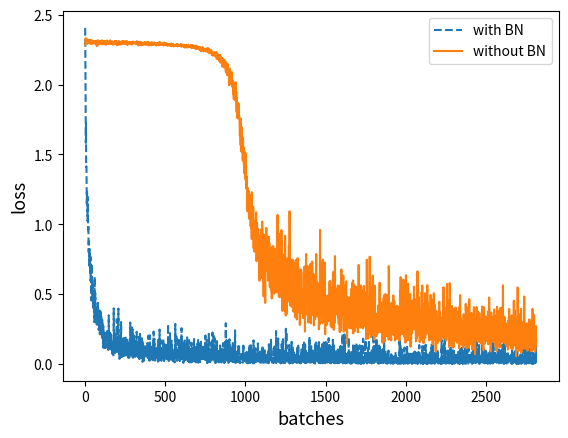

The matplotlib source for this figure:
"""
文件名: Code/Chapter06/C03_BN/bn_can_converge_fastly_plot.py
创建时间: 2023/4/21 7:51 上午
作 者: @空字符
公众号: @月来客栈
知 乎: @月来客栈 https://www.zhihu.com/people/the_lastest
"""
import matplotlib.pyplot as plt

history_loss_bn = [2.406, 2.1049, 2.01, 1.7542, 1.583, 1.7194, 1.4113, 1.4159, 1.4046, 1.2877, 1.1492, 1.2296, 1.2278,
                   1.1166, 1.0863, 1.0229, 1.1965, 1.0608, 0.957, 0.9971, 0.98, 0.832, 0.7997, 0.8783, 0.8611, 0.7042,
                   0.7777, 0.8234, 0.7384, 0.7327, 0.7871, 0.6429, 0.6683, 0.7168, 0.594, 0.7656, 0.5964, 0.5189,
                   0.4551, 0.6204, 0.5741, 0.6499, 0.7189, 0.5084, 0.5041, 0.5681, 0.5083, 0.4483, 0.5353, 0.3922,
                   0.4849, 0.4454, 0.4956, 0.4207, 0.4015, 0.4434, 0.4217, 0.2995, 0.3677, 0.625, 0.3613, 0.4321,
                   0.3074, 0.5069, 0.3401, 0.4077, 0.3796, 0.3432, 0.3516, 0.2997, 0.4071, 0.3257, 0.2828, 0.3844,
                   0.3164, 0.3148, 0.2865, 0.3504, 0.3065, 0.4386, 0.349, 0.2843, 0.3433, 0.2473, 0.257, 0.2502, 0.2505,
                   0.2454, 0.2945, 0.3838, 0.232, 0.2242, 0.2122, 0.283, 0.3007, 0.3283, 0.3743, 0.2838, 0.2543, 0.2428,
                   0.3401, 0.2355, 0.2235, 0.2186, 0.2387, 0.1751, 0.3167, 0.2632, 0.3009, 0.197, 0.2061, 0.2412,
                   0.1188, 0.272, 0.2182, 0.1248, 0.196, 0.1869, 0.2199, 0.2119, 0.151, 0.1864, 0.0962, 0.1688, 0.1572,
                   0.2178, 0.1366, 0.1967, 0.2333, 0.2247, 0.144, 0.1211, 0.2407, 0.1607, 0.1581, 0.1184, 0.1694,
                   0.1892, 0.2428, 0.159, 0.1629, 0.2143, 0.1644, 0.1798, 0.1007, 0.1941, 0.1415, 0.3488, 0.1737,
                   0.1413, 0.2044, 0.1969, 0.1218, 0.0924, 0.2247, 0.1673, 0.2158, 0.201, 0.1576, 0.134, 0.1071, 0.2139,
                   0.2013, 0.1027, 0.1698, 0.1675, 0.1155, 0.0993, 0.0746, 0.1457, 0.075, 0.1346, 0.1298, 0.1071,
                   0.0951, 0.1363, 0.0541, 0.1221, 0.3989, 0.2252, 0.0967, 0.1358, 0.0879, 0.1804, 0.0794, 0.0777,
                   0.1188, 0.1955, 0.1539, 0.102, 0.1016, 0.2164, 0.1256, 0.1286, 0.0971, 0.0867, 0.1351, 0.3202,
                   0.0931, 0.1617, 0.1022, 0.1576, 0.1773, 0.1816, 0.0946, 0.1826, 0.0868, 0.397, 0.2234, 0.1364,
                   0.1747, 0.1245, 0.2018, 0.1387, 0.0367, 0.1897, 0.112, 0.0463, 0.1013, 0.1138, 0.0574, 0.1304,
                   0.1694, 0.1446, 0.301, 0.15, 0.1315, 0.0428, 0.0662, 0.0518, 0.1323, 0.0925, 0.1763, 0.1283, 0.1796,
                   0.1062, 0.1397, 0.1376, 0.1051, 0.058, 0.1338, 0.0617, 0.1864, 0.1002, 0.1813, 0.0544, 0.1243,
                   0.0914, 0.0793, 0.1457, 0.07, 0.1676, 0.0441, 0.1891, 0.168, 0.0997, 0.0953, 0.1109, 0.0496, 0.0892,
                   0.0893, 0.0818, 0.1227, 0.1735, 0.096, 0.1518, 0.0642, 0.1271, 0.0458, 0.1392, 0.1671, 0.097, 0.1082,
                   0.1382, 0.069, 0.0446, 0.0706, 0.0531, 0.0702, 0.0653, 0.1658, 0.297, 0.1086, 0.1076, 0.1192, 0.0824,
                   0.137, 0.15, 0.2251, 0.1143, 0.0788, 0.1184, 0.2621, 0.0419, 0.1008, 0.0804, 0.2485, 0.1236, 0.1057,
                   0.0317, 0.0998, 0.0659, 0.2087, 0.175, 0.1395, 0.203, 0.172, 0.0901, 0.0634, 0.1264, 0.1787, 0.0525,
                   0.0569, 0.1377, 0.0551, 0.0664, 0.0744, 0.0615, 0.0603, 0.1226, 0.1505, 0.2312, 0.0985, 0.1572,
                   0.0661, 0.1061, 0.1166, 0.0533, 0.0715, 0.0586, 0.0554, 0.0434, 0.1347, 0.0758, 0.1621, 0.1944,
                   0.1841, 0.0851, 0.0351, 0.0687, 0.1865, 0.1448, 0.2157, 0.0529, 0.1232, 0.1006, 0.0518, 0.1852,
                   0.0772, 0.066, 0.1651, 0.0917, 0.0433, 0.0546, 0.1829, 0.0904, 0.1641, 0.0877, 0.0153, 0.1053,
                   0.1595, 0.0596, 0.0858, 0.1065, 0.0292, 0.0518, 0.0228, 0.1238, 0.1016, 0.0534, 0.0765, 0.1136,
                   0.1086, 0.0695, 0.089, 0.1384, 0.0448, 0.081, 0.0943, 0.0764, 0.0542, 0.0678, 0.0879, 0.058, 0.0712,
                   0.0663, 0.1211, 0.0624, 0.1492, 0.0449, 0.0967, 0.0728, 0.0715, 0.0415, 0.1042, 0.2037, 0.0886,
                   0.0646, 0.0283, 0.0774, 0.0866, 0.0236, 0.0312, 0.2054, 0.1157, 0.0394, 0.1109, 0.0305, 0.1399,
                   0.1289, 0.0486, 0.036, 0.0782, 0.0714, 0.0702, 0.0975, 0.1187, 0.1138, 0.0633, 0.094, 0.0415, 0.028,
                   0.1475, 0.0299, 0.0983, 0.0452, 0.2213, 0.2325, 0.0744, 0.0452, 0.0821, 0.0702, 0.1798, 0.0673,
                   0.1289, 0.0916, 0.024, 0.0965, 0.0419, 0.0349, 0.0347, 0.1143, 0.1019, 0.0914, 0.0705, 0.0873,
                   0.1141, 0.1143, 0.0517, 0.1181, 0.117, 0.0394, 0.0918, 0.0615, 0.0169, 0.1622, 0.1704, 0.0928,
                   0.0972, 0.1742, 0.0233, 0.1618, 0.0339, 0.0433, 0.2472, 0.0908, 0.0996, 0.0373, 0.0881, 0.0688,
                   0.062, 0.1087, 0.1701, 0.0575, 0.0574, 0.0228, 0.0473, 0.0869, 0.0961, 0.038, 0.0528, 0.0847, 0.0765,
                   0.0425, 0.0918, 0.0682, 0.054, 0.1814, 0.0829, 0.1089, 0.0537, 0.0859, 0.021, 0.1071, 0.0369, 0.1084,
                   0.1415, 0.0847, 0.1117, 0.0904, 0.1151, 0.0599, 0.071, 0.0644, 0.137, 0.0968, 0.0572, 0.0357, 0.0525,
                   0.1298, 0.0613, 0.094, 0.0627, 0.0641, 0.1141, 0.1011, 0.0814, 0.2872, 0.0359, 0.1581, 0.1653,
                   0.0218, 0.1226, 0.0861, 0.0672, 0.1514, 0.0274, 0.0499, 0.0512, 0.2212, 0.0421, 0.0496, 0.1246,
                   0.0481, 0.1184, 0.0525, 0.0615, 0.0374, 0.0435, 0.1679, 0.1403, 0.1042, 0.1133, 0.0516, 0.0305,
                   0.0274, 0.0812, 0.0226, 0.0998, 0.0513, 0.0432, 0.0341, 0.0881, 0.0238, 0.049, 0.0528, 0.0837,
                   0.0225, 0.0115, 0.0529, 0.0944, 0.1175, 0.2871, 0.0584, 0.051, 0.1128, 0.0743, 0.0681, 0.0644,
                   0.0795, 0.206, 0.0345, 0.0984, 0.0229, 0.037, 0.0604, 0.0425, 0.0843, 0.0757, 0.0595, 0.1055, 0.0797,
                   0.0923, 0.0446, 0.1725, 0.1247, 0.0838, 0.1702, 0.0642, 0.0228, 0.1004, 0.0247, 0.1281, 0.0307,
                   0.1448, 0.0669, 0.0482, 0.0559, 0.113, 0.0785, 0.0806, 0.2571, 0.0836, 0.0497, 0.0364, 0.1088,
                   0.1095, 0.0562, 0.0412, 0.0728, 0.1556, 0.1098, 0.0086, 0.0151, 0.0511, 0.1082, 0.0893, 0.0639,
                   0.149, 0.0583, 0.0407, 0.1689, 0.018, 0.0946, 0.1342, 0.0683, 0.0552, 0.1106, 0.1038, 0.0338, 0.0962,
                   0.0931, 0.0252, 0.0797, 0.0344, 0.1255, 0.1911, 0.0482, 0.0562, 0.0313, 0.0232, 0.0593, 0.0614,
                   0.0564, 0.065, 0.1381, 0.0177, 0.0326, 0.1712, 0.0536, 0.0224, 0.012, 0.0499, 0.0465, 0.0249, 0.0605,
                   0.099, 0.1078, 0.102, 0.0833, 0.0122, 0.0796, 0.1315, 0.153, 0.0869, 0.0962, 0.0142, 0.1152, 0.0965,
                   0.1053, 0.0826, 0.0361, 0.0387, 0.0656, 0.1148, 0.0734, 0.0491, 0.054, 0.0426, 0.1789, 0.0186,
                   0.1097, 0.0207, 0.0974, 0.0287, 0.0852, 0.129, 0.0834, 0.0591, 0.135, 0.037, 0.0229, 0.0121, 0.0612,
                   0.0508, 0.0258, 0.0463, 0.045, 0.0184, 0.0898, 0.1449, 0.0693, 0.0714, 0.1111, 0.1781, 0.0295,
                   0.0094, 0.048, 0.0305, 0.1492, 0.035, 0.0306, 0.0512, 0.1219, 0.0177, 0.0919, 0.0141, 0.0922, 0.0955,
                   0.0442, 0.0771, 0.0489, 0.1599, 0.0556, 0.0581, 0.032, 0.1157, 0.0578, 0.0264, 0.0747, 0.0386,
                   0.0948, 0.0784, 0.1067, 0.1245, 0.0658, 0.0353, 0.0724, 0.0494, 0.118, 0.0809, 0.0656, 0.087, 0.0655,
                   0.032, 0.1161, 0.0716, 0.1094, 0.029, 0.1709, 0.2044, 0.0834, 0.093, 0.1207, 0.0342, 0.0856, 0.1166,
                   0.04, 0.1717, 0.1274, 0.0317, 0.0405, 0.0061, 0.0564, 0.0361, 0.0362, 0.0276, 0.0316, 0.0495, 0.0147,
                   0.118, 0.216, 0.1377, 0.1088, 0.0721, 0.0474, 0.0388, 0.1081, 0.0153, 0.0329, 0.0139, 0.0436, 0.0719,
                   0.036, 0.0737, 0.0202, 0.0997, 0.1561, 0.0947, 0.0662, 0.0716, 0.167, 0.0196, 0.1015, 0.2257, 0.1494,
                   0.0493, 0.0742, 0.0452, 0.0487, 0.0905, 0.2019, 0.1643, 0.0815, 0.0349, 0.0418, 0.0652, 0.187,
                   0.0186, 0.0515, 0.1302, 0.0079, 0.0646, 0.0142, 0.0386, 0.009, 0.033, 0.0175, 0.1085, 0.0371, 0.1595,
                   0.0769, 0.1789, 0.0115, 0.0965, 0.0568, 0.0189, 0.0556, 0.0592, 0.0333, 0.0972, 0.0659, 0.0242,
                   0.088, 0.0488, 0.0118, 0.0176, 0.0316, 0.0843, 0.0496, 0.1003, 0.0723, 0.133, 0.0345, 0.0537, 0.0976,
                   0.0363, 0.0543, 0.0667, 0.036, 0.0107, 0.0709, 0.1181, 0.0224, 0.0603, 0.1094, 0.0851, 0.0398,
                   0.0464, 0.0587, 0.1508, 0.1184, 0.0349, 0.0978, 0.0576, 0.0693, 0.0084, 0.0484, 0.0292, 0.1087,
                   0.1316, 0.0111, 0.026, 0.1573, 0.0393, 0.0596, 0.0152, 0.2927, 0.0501, 0.0367, 0.0356, 0.1717,
                   0.1325, 0.0829, 0.0252, 0.0608, 0.0528, 0.0845, 0.0659, 0.0645, 0.1207, 0.1669, 0.1344, 0.0134,
                   0.0084, 0.1088, 0.0565, 0.0328, 0.0166, 0.0774, 0.1772, 0.0303, 0.0425, 0.0316, 0.128, 0.1109,
                   0.0317, 0.0131, 0.0598, 0.0494, 0.0728, 0.0209, 0.0481, 0.1029, 0.0198, 0.0627, 0.0096, 0.028,
                   0.1129, 0.0383, 0.0428, 0.1622, 0.0799, 0.0161, 0.0953, 0.0098, 0.1314, 0.0176, 0.0983, 0.0324,
                   0.0915, 0.0255, 0.0666, 0.0174, 0.0943, 0.2411, 0.0809, 0.0083, 0.0089, 0.0085, 0.0708, 0.0388,
                   0.0531, 0.0417, 0.0383, 0.0227, 0.0401, 0.099, 0.006, 0.0686, 0.042, 0.1073, 0.0855, 0.0294, 0.0148,
                   0.1275, 0.0382, 0.0378, 0.0494, 0.1032, 0.1371, 0.0619, 0.0276, 0.0314, 0.0271, 0.0605, 0.0069,
                   0.0112, 0.009, 0.0241, 0.0341, 0.0387, 0.0642, 0.0727, 0.0538, 0.0604, 0.0542, 0.0505, 0.0711,
                   0.0247, 0.0691, 0.0542, 0.0306, 0.0101, 0.0472, 0.1319, 0.0245, 0.1297, 0.0215, 0.0549, 0.0392,
                   0.0307, 0.0235, 0.0601, 0.0532, 0.0653, 0.0561, 0.0248, 0.0267, 0.0227, 0.0135, 0.0091, 0.0902,
                   0.0242, 0.0112, 0.017, 0.013, 0.0518, 0.0868, 0.0094, 0.0258, 0.0524, 0.0249, 0.0643, 0.033, 0.0048,
                   0.0577, 0.0593, 0.0762, 0.0142, 0.0182, 0.0605, 0.1152, 0.0217, 0.0237, 0.1302, 0.0083, 0.0094,
                   0.0429, 0.0275, 0.0192, 0.0106, 0.0424, 0.1503, 0.0185, 0.0633, 0.041, 0.0201, 0.0276, 0.1106, 0.038,
                   0.0865, 0.0668, 0.0928, 0.0093, 0.0585, 0.0123, 0.0223, 0.0591, 0.0042, 0.1697, 0.0103, 0.1241,
                   0.045, 0.0078, 0.0102, 0.0116, 0.0318, 0.0392, 0.0302, 0.0209, 0.1132, 0.0669, 0.0181, 0.0729,
                   0.0733, 0.0114, 0.0334, 0.0164, 0.0387, 0.0292, 0.0207, 0.0389, 0.039, 0.0519, 0.0449, 0.0333,
                   0.1483, 0.0497, 0.0134, 0.0164, 0.0161, 0.0081, 0.0613, 0.0851, 0.0384, 0.0408, 0.0204, 0.0811,
                   0.0196, 0.0124, 0.0338, 0.083, 0.0898, 0.05, 0.0103, 0.0098, 0.0288, 0.066, 0.0265, 0.0315, 0.0208,
                   0.0207, 0.0174, 0.0739, 0.0173, 0.1335, 0.0098, 0.0161, 0.0521, 0.0567, 0.013, 0.0385, 0.0534,
                   0.0573, 0.0173, 0.0142, 0.01, 0.0277, 0.0157, 0.0987, 0.071, 0.0159, 0.0683, 0.0394, 0.0118, 0.06,
                   0.0402, 0.0272, 0.0549, 0.0227, 0.057, 0.0317, 0.039, 0.0104, 0.046, 0.0674, 0.0286, 0.05, 0.0399,
                   0.0178, 0.0615, 0.0691, 0.0905, 0.0052, 0.0432, 0.1417, 0.0348, 0.0362, 0.014, 0.0407, 0.0517,
                   0.0731, 0.0722, 0.0527, 0.0281, 0.0303, 0.0782, 0.0791, 0.1745, 0.0903, 0.0428, 0.0611, 0.0221,
                   0.0497, 0.0105, 0.022, 0.0413, 0.0436, 0.0179, 0.0185, 0.028, 0.0161, 0.0101, 0.0084, 0.0815, 0.1262,
                   0.0534, 0.0128, 0.025, 0.004, 0.0503, 0.1262, 0.0607, 0.1244, 0.0387, 0.0892, 0.0843, 0.0499, 0.0106,
                   0.0805, 0.2366, 0.0091, 0.0301, 0.0231, 0.0409, 0.0431, 0.0229, 0.0505, 0.0782, 0.0583, 0.0242,
                   0.0394, 0.102, 0.1822, 0.0186, 0.019, 0.0522, 0.0169, 0.0253, 0.0278, 0.0413, 0.0888, 0.1171, 0.0469,
                   0.0478, 0.0276, 0.1006, 0.0605, 0.0041, 0.0357, 0.0072, 0.0529, 0.0947, 0.0461, 0.0255, 0.1437,
                   0.0168, 0.0158, 0.1364, 0.0102, 0.0478, 0.1644, 0.0315, 0.1865, 0.0123, 0.0344, 0.0089, 0.0419,
                   0.0488, 0.0166, 0.0545, 0.0881, 0.0931, 0.0104, 0.0492, 0.0079, 0.0228, 0.051, 0.016, 0.0246, 0.1358,
                   0.2527, 0.0298, 0.0717, 0.2323, 0.1118, 0.1227, 0.0095, 0.0597, 0.0182, 0.0229, 0.0867, 0.073,
                   0.0329, 0.0622, 0.0368, 0.0582, 0.0559, 0.0777, 0.0065, 0.0032, 0.0065, 0.1366, 0.0212, 0.0036,
                   0.0752, 0.0735, 0.0636, 0.0881, 0.018, 0.0076, 0.0254, 0.0383, 0.0168, 0.1121, 0.0295, 0.0178,
                   0.1591, 0.0939, 0.0894, 0.0229, 0.0089, 0.0065, 0.0317, 0.1269, 0.0515, 0.0095, 0.0354, 0.0245,
                   0.0504, 0.0842, 0.0533, 0.0798, 0.028, 0.0363, 0.0189, 0.0188, 0.0218, 0.0137, 0.0614, 0.0097,
                   0.0211, 0.0556, 0.0641, 0.0268, 0.0358, 0.0116, 0.0082, 0.0277, 0.0186, 0.0456, 0.0941, 0.0438,
                   0.0859, 0.1192, 0.0099, 0.0179, 0.003, 0.1424, 0.0671, 0.0781, 0.0262, 0.0633, 0.048, 0.0327, 0.0463,
                   0.0241, 0.0272, 0.0105, 0.0313, 0.0367, 0.0468, 0.016, 0.0043, 0.0341, 0.0211, 0.0525, 0.0523, 0.105,
                   0.0183, 0.0423, 0.0529, 0.0633, 0.0183, 0.0407, 0.0369, 0.0255, 0.0239, 0.1454, 0.0057, 0.0074,
                   0.0755, 0.0736, 0.0427, 0.1538, 0.0366, 0.123, 0.0743, 0.079, 0.0088, 0.0068, 0.1406, 0.0086, 0.0473,
                   0.0488, 0.0972, 0.0557, 0.0201, 0.0232, 0.0252, 0.0077, 0.056, 0.0803, 0.0697, 0.065, 0.0675, 0.0287,
                   0.0373, 0.0622, 0.0585, 0.0872, 0.0095, 0.0222, 0.0236, 0.0609, 0.0255, 0.1237, 0.0112, 0.1967,
                   0.0304, 0.0393, 0.0205, 0.0662, 0.0151, 0.1222, 0.1096, 0.0179, 0.024, 0.0102, 0.1278, 0.0797, 0.092,
                   0.0318, 0.0969, 0.0248, 0.0506, 0.0287, 0.0143, 0.0371, 0.0182, 0.004, 0.0471, 0.0874, 0.0809,
                   0.0182, 0.0805, 0.006, 0.1042, 0.0957, 0.0417, 0.0292, 0.0183, 0.0133, 0.0032, 0.1546, 0.0984,
                   0.0251, 0.033, 0.0109, 0.1152, 0.1668, 0.0568, 0.1157, 0.0307, 0.0525, 0.0478, 0.0455, 0.0151,
                   0.0875, 0.0441, 0.0534, 0.1265, 0.0275, 0.011, 0.0237, 0.0104, 0.0228, 0.1575, 0.0034, 0.0176,
                   0.0927, 0.0194, 0.0183, 0.0137, 0.0452, 0.0064, 0.019, 0.0192, 0.105, 0.0335, 0.0963, 0.023, 0.0088,
                   0.1155, 0.0438, 0.0131, 0.1296, 0.0943, 0.1421, 0.0119, 0.0397, 0.0061, 0.057, 0.0053, 0.0898,
                   0.0373, 0.0208, 0.0839, 0.165, 0.0745, 0.0545, 0.0129, 0.0155, 0.0488, 0.0655, 0.0068, 0.0262,
                   0.0066, 0.0239, 0.0447, 0.1577, 0.0189, 0.0595, 0.0138, 0.0289, 0.0069, 0.1471, 0.1217, 0.0849,
                   0.0103, 0.0708, 0.0204, 0.0046, 0.0542, 0.1078, 0.0661, 0.0199, 0.1697, 0.1856, 0.0738, 0.0523,
                   0.0576, 0.0039, 0.0114, 0.1341, 0.0197, 0.1018, 0.0223, 0.0047, 0.0111, 0.0202, 0.0205, 0.0098,
                   0.0771, 0.015, 0.0498, 0.0091, 0.0759, 0.1219, 0.042, 0.0859, 0.0207, 0.0607, 0.0155, 0.1745, 0.0277,
                   0.0151, 0.0181, 0.0236, 0.1483, 0.0209, 0.0082, 0.063, 0.0849, 0.0062, 0.0476, 0.0213, 0.0161,
                   0.0057, 0.0895, 0.0028, 0.0413, 0.0155, 0.0091, 0.0102, 0.0891, 0.0044, 0.0431, 0.0165, 0.0087,
                   0.0286, 0.0647, 0.0298, 0.0402, 0.0911, 0.1173, 0.0055, 0.0675, 0.0531, 0.0046, 0.0965, 0.0593,
                   0.0068, 0.0468, 0.0659, 0.026, 0.0092, 0.077, 0.0654, 0.1002, 0.0249, 0.0581, 0.1292, 0.0308, 0.0122,
                   0.0372, 0.0457, 0.0736, 0.015, 0.0614, 0.0215, 0.0251, 0.0499, 0.0545, 0.2154, 0.0675, 0.0046, 0.057,
                   0.0204, 0.0176, 0.0767, 0.0092, 0.0449, 0.138, 0.0035, 0.0387, 0.2115, 0.0516, 0.1857, 0.063, 0.007,
                   0.0539, 0.0274, 0.0042, 0.0316, 0.0507, 0.0206, 0.0105, 0.0299, 0.0691, 0.0113, 0.0074, 0.0725,
                   0.0172, 0.0704, 0.0728, 0.0126, 0.0391, 0.0128, 0.029, 0.065, 0.0846, 0.0114, 0.1902, 0.0211, 0.0313,
                   0.0225, 0.013, 0.0282, 0.0433, 0.0172, 0.0147, 0.0535, 0.0449, 0.0025, 0.0179, 0.002, 0.021, 0.0978,
                   0.0879, 0.017, 0.0649, 0.0042, 0.0202, 0.0351, 0.0298, 0.0118, 0.0107, 0.0322, 0.011, 0.1334, 0.0086,
                   0.0423, 0.0893, 0.0058, 0.0083, 0.0099, 0.0174, 0.06, 0.1313, 0.0048, 0.0482, 0.0683, 0.089, 0.1297,
                   0.007, 0.0381, 0.0226, 0.0332, 0.0159, 0.0384, 0.0662, 0.1522, 0.0518, 0.0125, 0.012, 0.0034, 0.1152,
                   0.0288, 0.0658, 0.1229, 0.0093, 0.0212, 0.0094, 0.0259, 0.01, 0.0034, 0.0433, 0.0791, 0.0336, 0.0808,
                   0.1347, 0.0313, 0.0055, 0.0816, 0.0258, 0.0534, 0.0095, 0.0047, 0.0221, 0.0019, 0.1015, 0.0349,
                   0.0106, 0.081, 0.1306, 0.0541, 0.0387, 0.0198, 0.0363, 0.0059, 0.0092, 0.0461, 0.1812, 0.0436,
                   0.0291, 0.0036, 0.0304, 0.0387, 0.0485, 0.021, 0.0109, 0.0023, 0.0037, 0.1259, 0.0611, 0.0083,
                   0.1278, 0.1735, 0.0234, 0.0112, 0.051, 0.0485, 0.0344, 0.0526, 0.0124, 0.019, 0.0146, 0.004, 0.0787,
                   0.063, 0.0134, 0.0198, 0.1134, 0.0128, 0.0518, 0.0152, 0.0232, 0.0331, 0.1719, 0.0592, 0.0365,
                   0.0443, 0.0075, 0.0474, 0.0764, 0.0335, 0.0806, 0.0575, 0.0185, 0.0364, 0.0626, 0.0807, 0.0217,
                   0.0461, 0.0142, 0.0042, 0.098, 0.0149, 0.053, 0.0435, 0.029, 0.0285, 0.025, 0.0432, 0.0328, 0.0816,
                   0.0126, 0.2187, 0.0713, 0.0933, 0.0074, 0.1287, 0.0389, 0.0366, 0.0748, 0.0145, 0.0719, 0.0237,
                   0.097, 0.0794, 0.1252, 0.0685, 0.0762, 0.0547, 0.0551, 0.1859, 0.0608, 0.111, 0.1216, 0.0673, 0.0176,
                   0.0061, 0.0688, 0.0934, 0.0097, 0.0716, 0.004, 0.059, 0.028, 0.0061, 0.0859, 0.1319, 0.0038, 0.0147,
                   0.1128, 0.0481, 0.1246, 0.0159, 0.0266, 0.0701, 0.0925, 0.0621, 0.0243, 0.0137, 0.008, 0.0765,
                   0.0231, 0.0091, 0.0992, 0.0097, 0.0105, 0.0091, 0.0983, 0.0505, 0.0244, 0.0084, 0.0547, 0.0088,
                   0.0437, 0.1105, 0.0884, 0.0079, 0.0332, 0.1625, 0.0173, 0.0125, 0.0027, 0.0666, 0.0494, 0.051,
                   0.0362, 0.0624, 0.0965, 0.0077, 0.0164, 0.057, 0.0185, 0.0039, 0.0227, 0.0162, 0.0325, 0.0455,
                   0.0153, 0.0443, 0.004, 0.0046, 0.0345, 0.0817, 0.0067, 0.0569, 0.0964, 0.0156, 0.0329, 0.019, 0.0043,
                   0.0273, 0.0247, 0.0408, 0.0144, 0.0415, 0.0166, 0.0419, 0.0155, 0.0034, 0.0508, 0.0369, 0.0705,
                   0.0237, 0.0151, 0.0368, 0.0252, 0.0302, 0.0138, 0.0095, 0.0605, 0.0183, 0.0028, 0.0205, 0.0337,
                   0.0463, 0.006, 0.0414, 0.0044, 0.0297, 0.0167, 0.0122, 0.0211, 0.0122, 0.0058, 0.0079, 0.0087,
                   0.0423, 0.004, 0.0067, 0.0866, 0.0216, 0.0235, 0.0291, 0.029, 0.0097, 0.0339, 0.0213, 0.0074, 0.0042,
                   0.0114, 0.0139, 0.0058, 0.0448, 0.011, 0.0018, 0.0145, 0.0164, 0.0064, 0.0322, 0.0158, 0.0171,
                   0.0042, 0.0313, 0.0246, 0.1929, 0.0057, 0.0057, 0.0197, 0.0415, 0.0343, 0.0027, 0.1365, 0.0197,
                   0.0109, 0.0051, 0.0555, 0.0237, 0.0517, 0.018, 0.0059, 0.0288, 0.1018, 0.0156, 0.0027, 0.011, 0.0073,
                   0.0058, 0.0063, 0.0323, 0.0575, 0.0036, 0.0522, 0.0034, 0.0259, 0.0097, 0.1185, 0.0988, 0.0055,
                   0.0627, 0.0347, 0.0182, 0.0168, 0.0142, 0.0046, 0.0576, 0.0536, 0.0115, 0.0392, 0.0076, 0.0518,
                   0.1073, 0.1332, 0.0614, 0.007, 0.0366, 0.042, 0.0014, 0.0309, 0.0083, 0.0241, 0.0091, 0.0747, 0.0079,
                   0.0243, 0.0092, 0.01, 0.0307, 0.0125, 0.0109, 0.0412, 0.0135, 0.0513, 0.0899, 0.0752, 0.0163, 0.0622,
                   0.0293, 0.0191, 0.057, 0.0709, 0.0036, 0.0092, 0.0027, 0.0031, 0.0356, 0.054, 0.0087, 0.0487, 0.0672,
                   0.0082, 0.0781, 0.0064, 0.0491, 0.0511, 0.0065, 0.0199, 0.0201, 0.0084, 0.0901, 0.003, 0.03, 0.0674,
                   0.006, 0.0151, 0.0067, 0.0828, 0.007, 0.0318, 0.0309, 0.0519, 0.0193, 0.0378, 0.0536, 0.0319, 0.0035,
                   0.0789, 0.0043, 0.0483, 0.0022, 0.0323, 0.0289, 0.0149, 0.0865, 0.0158, 0.0467, 0.0143, 0.0238,
                   0.1359, 0.103, 0.0099, 0.0556, 0.0606, 0.0417, 0.0172, 0.0231, 0.0121, 0.0039, 0.0136, 0.0097,
                   0.0131, 0.0199, 0.016, 0.0125, 0.0113, 0.0205, 0.0101, 0.1283, 0.0031, 0.019, 0.0113, 0.0109, 0.0051,
                   0.0254, 0.0011, 0.0066, 0.0191, 0.0288, 0.0093, 0.1294, 0.0778, 0.0529, 0.0257, 0.0299, 0.0132,
                   0.0683, 0.0376, 0.025, 0.1385, 0.1288, 0.0045, 0.0038, 0.0073, 0.0124, 0.0128, 0.0154, 0.0017,
                   0.0113, 0.0241, 0.0266, 0.0692, 0.003, 0.0065, 0.0215, 0.0316, 0.024, 0.0185, 0.0224, 0.0178, 0.0061,
                   0.0108, 0.0099, 0.0559, 0.0093, 0.0073, 0.0836, 0.0052, 0.0282, 0.0753, 0.0446, 0.0148, 0.0074,
                   0.0504, 0.0102, 0.0029, 0.1448, 0.0314, 0.0096, 0.0181, 0.0159, 0.0459, 0.1078, 0.0147, 0.0056,
                   0.1428, 0.0065, 0.0201, 0.0205, 0.0198, 0.0062, 0.0272, 0.0802, 0.0139, 0.0341, 0.0022, 0.0035,
                   0.0097, 0.0073, 0.0154, 0.0772, 0.0211, 0.0221, 0.0175, 0.0292, 0.025, 0.0316, 0.0221, 0.0187,
                   0.0079, 0.0456, 0.0135, 0.0401, 0.0097, 0.1048, 0.0248, 0.0393, 0.0102, 0.0123, 0.0035, 0.0099,
                   0.0125, 0.0042, 0.0092, 0.021, 0.0361, 0.0301, 0.023, 0.0133, 0.0075, 0.0282, 0.0044, 0.0107, 0.0213,
                   0.0427, 0.0026, 0.0189, 0.0378, 0.1737, 0.0013, 0.0212, 0.0036, 0.0471, 0.0033, 0.0524, 0.011,
                   0.0631, 0.1452, 0.0244, 0.0117, 0.053, 0.0127, 0.0217, 0.0095, 0.0626, 0.0208, 0.1453, 0.0101,
                   0.1716, 0.008, 0.0336, 0.028, 0.0179, 0.0287, 0.058, 0.0023, 0.0024, 0.0113, 0.0146, 0.0185, 0.095,
                   0.0134, 0.0616, 0.036, 0.0359, 0.005, 0.0373, 0.0136, 0.0097, 0.0407, 0.0961, 0.0208, 0.0393, 0.0219,
                   0.0365, 0.0037, 0.052, 0.0122, 0.0315, 0.0077, 0.0227, 0.107, 0.0292, 0.0162, 0.0416, 0.0704, 0.1239,
                   0.0808, 0.0143, 0.0191, 0.0081, 0.0029, 0.0234, 0.0345, 0.0015, 0.0166, 0.0174, 0.0025, 0.0984,
                   0.0024, 0.0101, 0.0202, 0.0044, 0.0202, 0.0313, 0.0215, 0.0944, 0.0064, 0.0035, 0.0027, 0.0097,
                   0.0389, 0.0219, 0.0087, 0.035, 0.0234, 0.0247, 0.0057, 0.0119, 0.0792, 0.0251, 0.0019, 0.0057,
                   0.0253, 0.0267, 0.0261, 0.0416, 0.0587, 0.0754, 0.0044, 0.0145, 0.0708, 0.0882, 0.0424, 0.0681,
                   0.0195, 0.0173, 0.0216, 0.0032, 0.0046, 0.0404, 0.0149, 0.0025, 0.1154, 0.0509, 0.0284, 0.062,
                   0.0358, 0.0854, 0.0068, 0.0222, 0.021, 0.0079, 0.1107, 0.0758, 0.1149, 0.0185, 0.0724, 0.0133,
                   0.0259, 0.0029, 0.0845, 0.0036, 0.0199, 0.0244, 0.0043, 0.0078, 0.0169, 0.0075, 0.0941, 0.0447,
                   0.0066, 0.0033, 0.0103, 0.2013, 0.0284, 0.0911, 0.017, 0.0316, 0.0261, 0.0026, 0.0575, 0.0155,
                   0.0412, 0.01, 0.0153, 0.0177, 0.13, 0.0243, 0.0521, 0.0482, 0.0161, 0.0041, 0.0026, 0.0328, 0.2337,
                   0.0027, 0.026, 0.1198, 0.0068, 0.053, 0.0033, 0.008, 0.0282, 0.0166, 0.0451, 0.0564, 0.0623, 0.019,
                   0.0074, 0.0119, 0.0507, 0.016, 0.0178, 0.007, 0.0784, 0.0927, 0.0722, 0.0109, 0.0012, 0.0055, 0.0096,
                   0.0263, 0.0407, 0.0096, 0.0107, 0.0999, 0.0643, 0.0072, 0.0382, 0.2608, 0.0054, 0.0038, 0.0089,
                   0.0395, 0.0686, 0.0234, 0.0244, 0.018, 0.0814, 0.016, 0.0068, 0.027, 0.0604, 0.0346, 0.0354, 0.2232,
                   0.0433, 0.0225, 0.0383, 0.0142, 0.1088, 0.0209, 0.0546, 0.0599, 0.0354, 0.0089, 0.0447, 0.0026,
                   0.0472, 0.005, 0.0282, 0.1362, 0.057, 0.0375, 0.0018, 0.0152, 0.0172, 0.0079, 0.0053, 0.0559, 0.0127,
                   0.0342, 0.0108, 0.0432, 0.0571, 0.0393, 0.025, 0.017, 0.0023, 0.1877, 0.0769, 0.029, 0.0547, 0.0627,
                   0.0168, 0.0723, 0.0563, 0.0302, 0.0088, 0.0119, 0.1112, 0.0071, 0.0602, 0.041, 0.0593, 0.0162,
                   0.0058, 0.0132, 0.0416, 0.0465, 0.0414, 0.0206, 0.0726, 0.1039, 0.0176, 0.0362, 0.0201, 0.0073,
                   0.0924, 0.0174, 0.031, 0.0181, 0.0521, 0.0107, 0.0238, 0.0083, 0.002, 0.0179, 0.0167, 0.0357, 0.0206,
                   0.0101, 0.0569, 0.0483, 0.0798, 0.03, 0.0155, 0.0184, 0.0043, 0.0151, 0.088, 0.0135, 0.0039, 0.053,
                   0.1215, 0.0386, 0.0177, 0.1527, 0.0016, 0.0452, 0.1394, 0.0064, 0.0695, 0.0035, 0.0726, 0.0059,
                   0.0247, 0.0167, 0.0107, 0.0046, 0.1889, 0.1398, 0.0754, 0.0308, 0.0354, 0.0073, 0.0062, 0.0534,
                   0.0726, 0.061, 0.044, 0.0652, 0.0879, 0.0064, 0.0374, 0.0156, 0.0286, 0.0319, 0.0028, 0.0046, 0.0426,
                   0.0097, 0.0091, 0.1211, 0.0167, 0.0122, 0.0092, 0.012, 0.1052, 0.0664, 0.0155, 0.0177, 0.0474,
                   0.1045, 0.0269, 0.0058, 0.0407, 0.0607, 0.0414, 0.0145, 0.0042, 0.0466, 0.0287, 0.0032, 0.0355,
                   0.0019, 0.0969, 0.0322, 0.0851, 0.0181, 0.0075, 0.0083, 0.0091, 0.0236, 0.0096, 0.0097, 0.0273,
                   0.1387, 0.0465, 0.0645, 0.0162, 0.0184, 0.0421, 0.1334, 0.003, 0.0227, 0.0101, 0.0049, 0.1979, 0.004,
                   0.1921, 0.0078, 0.0848, 0.0298, 0.0037, 0.0068, 0.0537, 0.0189, 0.0365, 0.0203, 0.0105, 0.0112,
                   0.0495, 0.0096, 0.0037, 0.0697, 0.017, 0.0251, 0.0804, 0.0894, 0.012, 0.0743, 0.011, 0.0223, 0.0331,
                   0.0364, 0.0605, 0.0069, 0.0472, 0.0297, 0.0072, 0.007, 0.0381, 0.0249, 0.0315, 0.0082, 0.006, 0.0433,
                   0.0322, 0.0421, 0.0685, 0.0146, 0.0063, 0.0684, 0.0047, 0.0057, 0.0011, 0.1177, 0.0055, 0.0147,
                   0.0186, 0.04, 0.0267, 0.0068, 0.0099, 0.0104, 0.0555, 0.0325, 0.0638, 0.0186, 0.0912, 0.0203, 0.0262,
                   0.0286, 0.0922, 0.0159, 0.0022, 0.0028, 0.0183, 0.0738, 0.0071, 0.0086, 0.0429, 0.0031, 0.0283,
                   0.0062, 0.0024, 0.0046, 0.0111, 0.1157, 0.0591, 0.0468, 0.0303, 0.0199, 0.0033, 0.0555, 0.0032,
                   0.0436, 0.0206, 0.0253, 0.0105, 0.0033, 0.0251, 0.0248, 0.0444, 0.0332, 0.0285, 0.0592, 0.0358,
                   0.024, 0.069, 0.0118, 0.0551, 0.0393, 0.0018, 0.0148, 0.0336, 0.0093, 0.0058, 0.0102, 0.0648, 0.003,
                   0.0145, 0.0154, 0.026, 0.0172, 0.1874, 0.0046, 0.0015, 0.0067, 0.0095, 0.0534, 0.0484, 0.0489,
                   0.0193, 0.0142, 0.0021, 0.0249, 0.1117, 0.0143, 0.0054, 0.0984, 0.0272, 0.0074, 0.0471, 0.002,
                   0.0028, 0.1683, 0.0578, 0.0328, 0.0173, 0.0144, 0.0618, 0.0025, 0.0337, 0.0918, 0.0034, 0.0038,
                   0.0478, 0.1064, 0.0072, 0.0058, 0.0091, 0.0443, 0.0132, 0.0204, 0.0754, 0.0925, 0.015, 0.0243,
                   0.1218, 0.0509, 0.009, 0.0292, 0.0631, 0.0195, 0.0954, 0.0503, 0.0029, 0.0058, 0.0502, 0.0132,
                   0.0245, 0.0442, 0.0033, 0.0024, 0.0255, 0.0019, 0.0794, 0.0008, 0.037, 0.0517, 0.0679, 0.0279,
                   0.0027, 0.0223, 0.0116, 0.0237, 0.0646, 0.008, 0.0491, 0.0397, 0.0097, 0.0245, 0.0204, 0.1099, 0.011,
                   0.1909]
history_loss = [2.2868, 2.2967, 2.3075, 2.332, 2.316, 2.3183, 2.3278, 2.3166, 2.3053, 2.3046, 2.3068, 2.3189, 2.3151,
                2.2917, 2.3245, 2.3127, 2.3012, 2.318, 2.3162, 2.3002, 2.3073, 2.3008, 2.3191, 2.3074, 2.3057, 2.3101,
                2.303, 2.3077, 2.3141, 2.2953, 2.304, 2.3186, 2.2989, 2.3056, 2.2964, 2.3042, 2.2919, 2.2973, 2.3151,
                2.3197, 2.2983, 2.3009, 2.2964, 2.3094, 2.2962, 2.3089, 2.3006, 2.2945, 2.2976, 2.3011, 2.3039, 2.3018,
                2.3041, 2.3128, 2.3051, 2.2961, 2.3004, 2.309, 2.3034, 2.3117, 2.2998, 2.2957, 2.304, 2.3101, 2.311,
                2.3032, 2.3011, 2.2868, 2.3018, 2.302, 2.3134, 2.3036, 2.2996, 2.2754, 2.2917, 2.3014, 2.3015, 2.2991,
                2.305, 2.2919, 2.3183, 2.3113, 2.2856, 2.3045, 2.3099, 2.2939, 2.3074, 2.312, 2.3122, 2.3001, 2.3068,
                2.3037, 2.3008, 2.3015, 2.307, 2.3068, 2.3098, 2.3029, 2.2926, 2.2897, 2.3059, 2.3163, 2.3144, 2.3037,
                2.2986, 2.3024, 2.2992, 2.3021, 2.3, 2.3147, 2.2883, 2.3133, 2.3094, 2.3058, 2.2987, 2.2948, 2.3011,
                2.2964, 2.2895, 2.3041, 2.3064, 2.3104, 2.2998, 2.311, 2.3064, 2.3072, 2.3015, 2.3095, 2.3033, 2.2847,
                2.3098, 2.3057, 2.3101, 2.2951, 2.3031, 2.2972, 2.3056, 2.3159, 2.2989, 2.3019, 2.2935, 2.3029, 2.2992,
                2.2974, 2.2952, 2.2913, 2.2953, 2.308, 2.3021, 2.2946, 2.3039, 2.303, 2.2967, 2.3094, 2.3031, 2.308,
                2.3172, 2.3114, 2.3026, 2.2916, 2.2954, 2.3016, 2.3002, 2.3023, 2.3046, 2.294, 2.2916, 2.3097, 2.2961,
                2.3039, 2.2887, 2.2968, 2.2935, 2.3071, 2.3074, 2.2861, 2.2901, 2.3007, 2.307, 2.3029, 2.2968, 2.2987,
                2.2978, 2.2975, 2.2944, 2.3026, 2.313, 2.2964, 2.3025, 2.2963, 2.3037, 2.2909, 2.2897, 2.3095, 2.3112,
                2.3002, 2.3066, 2.2935, 2.3055, 2.2999, 2.2818, 2.307, 2.2993, 2.2915, 2.3015, 2.3027, 2.2938, 2.3068,
                2.2914, 2.2871, 2.2973, 2.3119, 2.2955, 2.3018, 2.2873, 2.2968, 2.302, 2.2958, 2.3061, 2.3006, 2.2959,
                2.2996, 2.3023, 2.2862, 2.302, 2.2973, 2.3078, 2.3033, 2.2991, 2.3007, 2.2955, 2.3093, 2.2985, 2.3104,
                2.3113, 2.2987, 2.2915, 2.2981, 2.3107, 2.2967, 2.2989, 2.2997, 2.3105, 2.2995, 2.3022, 2.3028, 2.2976,
                2.2923, 2.295, 2.3033, 2.3064, 2.2975, 2.293, 2.3076, 2.2963, 2.2933, 2.3072, 2.3017, 2.3116, 2.3001,
                2.3102, 2.3, 2.293, 2.2945, 2.283, 2.2962, 2.2994, 2.3, 2.2998, 2.2926, 2.2968, 2.2927, 2.3051, 2.302,
                2.2937, 2.2975, 2.304, 2.3022, 2.3048, 2.3053, 2.2922, 2.2899, 2.2976, 2.2952, 2.2931, 2.2946, 2.2989,
                2.2981, 2.2905, 2.2944, 2.3041, 2.2967, 2.2859, 2.3062, 2.3021, 2.2976, 2.3019, 2.2969, 2.3079, 2.2938,
                2.296, 2.301, 2.3009, 2.2989, 2.2974, 2.2967, 2.2968, 2.3006, 2.301, 2.299, 2.3014, 2.2984, 2.2935,
                2.2954, 2.2976, 2.3016, 2.3039, 2.2919, 2.2934, 2.3024, 2.3052, 2.299, 2.3114, 2.295, 2.2926, 2.298,
                2.2936, 2.3032, 2.2948, 2.2888, 2.2825, 2.2894, 2.3028, 2.2813, 2.2948, 2.2953, 2.3059, 2.2851, 2.306,
                2.2911, 2.2986, 2.3036, 2.2956, 2.2994, 2.2994, 2.2956, 2.294, 2.2875, 2.281, 2.2942, 2.3008, 2.2872,
                2.2845, 2.3018, 2.2946, 2.2902, 2.2898, 2.2863, 2.2894, 2.2958, 2.2984, 2.2855, 2.2866, 2.2923, 2.2933,
                2.296, 2.2958, 2.3029, 2.2871, 2.2902, 2.2977, 2.2972, 2.3027, 2.2907, 2.2875, 2.2887, 2.3001, 2.2946,
                2.2953, 2.2918, 2.2857, 2.291, 2.3015, 2.2959, 2.2965, 2.2921, 2.2912, 2.2956, 2.3023, 2.2955, 2.307,
                2.2987, 2.2882, 2.2808, 2.2961, 2.2955, 2.2927, 2.2914, 2.3019, 2.2976, 2.3001, 2.2923, 2.2896, 2.2938,
                2.2825, 2.2981, 2.2964, 2.2924, 2.2925, 2.2955, 2.2875, 2.2923, 2.2985, 2.2812, 2.2857, 2.3033, 2.2972,
                2.3011, 2.2923, 2.2827, 2.2879, 2.2847, 2.2898, 2.2903, 2.2873, 2.298, 2.2955, 2.2897, 2.2993, 2.3002,
                2.2923, 2.2929, 2.2894, 2.3006, 2.2996, 2.2878, 2.2955, 2.2916, 2.2905, 2.2925, 2.2982, 2.295, 2.2814,
                2.2882, 2.2817, 2.2891, 2.2911, 2.2927, 2.2951, 2.2933, 2.2893, 2.2884, 2.2858, 2.2964, 2.2952, 2.2877,
                2.2999, 2.2926, 2.2874, 2.2818, 2.2897, 2.2876, 2.291, 2.288, 2.2929, 2.3064, 2.2876, 2.2892, 2.2926,
                2.288, 2.2845, 2.2915, 2.2949, 2.2868, 2.288, 2.2876, 2.2927, 2.29, 2.2911, 2.2916, 2.2945, 2.2878,
                2.2825, 2.2854, 2.285, 2.2932, 2.2958, 2.2943, 2.2956, 2.287, 2.2798, 2.2843, 2.2937, 2.2859, 2.3011,
                2.2888, 2.2966, 2.2925, 2.2835, 2.2899, 2.2896, 2.2881, 2.2912, 2.2857, 2.2882, 2.2964, 2.2853, 2.2846,
                2.2873, 2.2837, 2.2933, 2.2848, 2.2852, 2.2771, 2.2787, 2.2847, 2.2916, 2.2917, 2.2858, 2.2862, 2.2893,
                2.2912, 2.2862, 2.281, 2.2867, 2.2821, 2.2911, 2.2854, 2.2891, 2.2892, 2.2791, 2.2881, 2.291, 2.2893,
                2.2896, 2.2798, 2.2922, 2.2794, 2.2946, 2.2752, 2.2813, 2.2886, 2.2851, 2.2798, 2.2888, 2.29, 2.2859,
                2.2914, 2.2806, 2.2797, 2.2848, 2.287, 2.2839, 2.2737, 2.2841, 2.2831, 2.2848, 2.2806, 2.2836, 2.2804,
                2.2804, 2.277, 2.2833, 2.2824, 2.2843, 2.2872, 2.2775, 2.2806, 2.2803, 2.2843, 2.2858, 2.2856, 2.2767,
                2.2921, 2.2756, 2.2734, 2.2788, 2.2863, 2.2867, 2.2805, 2.283, 2.2834, 2.2782, 2.2756, 2.2855, 2.2834,
                2.2818, 2.2837, 2.2821, 2.2805, 2.2811, 2.2804, 2.2791, 2.2759, 2.2835, 2.2817, 2.277, 2.2822, 2.291,
                2.2803, 2.2756, 2.2707, 2.2834, 2.2769, 2.2841, 2.2804, 2.2783, 2.2774, 2.2802, 2.2868, 2.2772, 2.2842,
                2.2751, 2.2786, 2.2738, 2.271, 2.2766, 2.2682, 2.2727, 2.2821, 2.2842, 2.2675, 2.2711, 2.2732, 2.2664,
                2.2834, 2.2737, 2.2779, 2.2725, 2.2713, 2.2673, 2.2746, 2.2854, 2.2703, 2.2763, 2.2686, 2.2703, 2.279,
                2.269, 2.2659, 2.2703, 2.2686, 2.2862, 2.2801, 2.2711, 2.2692, 2.2713, 2.2742, 2.2721, 2.2716, 2.2714,
                2.2703, 2.2754, 2.2715, 2.2771, 2.2704, 2.2711, 2.2707, 2.2665, 2.27, 2.2846, 2.2664, 2.2712, 2.2682,
                2.2713, 2.2655, 2.2625, 2.2623, 2.2819, 2.2721, 2.2812, 2.266, 2.2717, 2.2667, 2.2674, 2.274, 2.271,
                2.2664, 2.2683, 2.2652, 2.2704, 2.2651, 2.2637, 2.2778, 2.2733, 2.2666, 2.27, 2.2682, 2.2644, 2.2546,
                2.2611, 2.2627, 2.2636, 2.2672, 2.2595, 2.2789, 2.2667, 2.2628, 2.2594, 2.2613, 2.2702, 2.265, 2.2683,
                2.2608, 2.2596, 2.2559, 2.2639, 2.2666, 2.2583, 2.262, 2.2611, 2.2662, 2.2655, 2.2684, 2.2587, 2.2618,
                2.2525, 2.261, 2.2481, 2.2663, 2.244, 2.2575, 2.2508, 2.262, 2.2538, 2.2406, 2.2485, 2.2638, 2.2601,
                2.2538, 2.2479, 2.2662, 2.2617, 2.2474, 2.2658, 2.2584, 2.2544, 2.2503, 2.2388, 2.2472, 2.25, 2.2554,
                2.2563, 2.2487, 2.2445, 2.2473, 2.2478, 2.2484, 2.253, 2.2565, 2.2443, 2.2431, 2.2494, 2.2366, 2.2379,
                2.2461, 2.25, 2.2461, 2.2569, 2.2446, 2.2442, 2.2494, 2.2595, 2.2479, 2.2584, 2.2467, 2.236, 2.2443,
                2.2471, 2.2598, 2.2286, 2.2498, 2.2342, 2.2302, 2.2452, 2.2344, 2.2383, 2.2433, 2.2295, 2.2266, 2.2301,
                2.2344, 2.248, 2.2499, 2.2399, 2.2344, 2.2235, 2.2356, 2.2427, 2.2257, 2.2139, 2.212, 2.2234, 2.2257,
                2.2173, 2.2192, 2.2234, 2.2075, 2.2288, 2.2137, 2.2219, 2.2125, 2.2243, 2.2252, 2.2142, 2.2322, 2.2136,
                2.221, 2.2228, 2.2094, 2.2164, 2.2052, 2.2016, 2.2081, 2.2162, 2.2088, 2.2083, 2.2336, 2.2096, 2.2195,
                2.2084, 2.1849, 2.218, 2.2031, 2.2037, 2.2216, 2.2109, 2.1836, 2.1997, 2.2073, 2.1966, 2.2017, 2.1935,
                2.2059, 2.1897, 2.1983, 2.1688, 2.2075, 2.2117, 2.1742, 2.2116, 2.2, 2.1977, 2.1877, 2.157, 2.1802,
                2.1882, 2.1964, 2.1849, 2.1917, 2.1668, 2.1667, 2.1862, 2.1717, 2.13, 2.1901, 2.179, 2.132, 2.1817,
                2.1578, 2.1696, 2.1575, 2.1467, 2.1664, 2.156, 2.1396, 2.1238, 2.1759, 2.1769, 2.1548, 2.1592, 2.1366,
                2.1555, 2.1415, 2.1633, 2.1501, 2.1311, 2.0951, 2.1435, 2.1598, 2.1001, 2.129, 2.0858, 2.1469, 2.112,
                2.0996, 2.0683, 2.104, 2.1106, 2.147, 2.088, 2.105, 2.0717, 2.107, 2.0734, 2.0905, 2.0646, 2.0859,
                1.9958, 2.0711, 2.0536, 2.1043, 2.1142, 2.0155, 2.0585, 2.0874, 2.0541, 2.0072, 2.0251, 2.0764, 2.0168,
                2.0797, 2.05, 2.0535, 1.9973, 2.089, 2.0005, 1.9929, 2.0052, 1.9815, 1.9819, 2.0249, 1.9917, 2.0235,
                1.9472, 1.931, 1.9838, 1.8957, 2.004, 1.9441, 1.9544, 1.9334, 1.9256, 1.9484, 1.9179, 1.9281, 1.9365,
                1.8867, 1.9892, 2.0173, 1.9777, 1.8835, 1.9398, 1.9471, 1.8971, 1.8052, 1.9012, 1.7964, 1.7997, 1.7627,
                1.8513, 1.8543, 1.7578, 1.8573, 1.8564, 1.8681, 1.7626, 1.8585, 1.8034, 1.7877, 1.7682, 1.7624, 1.7631,
                1.7439, 1.6791, 1.6335, 1.6851, 1.7153, 1.706, 1.6502, 1.5665, 1.7561, 1.5249, 1.6823, 1.6627, 1.5196,
                1.6956, 1.5951, 1.5598, 1.5347, 1.6224, 1.5137, 1.5721, 1.4562, 1.6224, 1.6031, 1.4828, 1.5209, 1.4862,
                1.5505, 1.426, 1.5035, 1.3662, 1.3831, 1.3903, 1.453, 1.5181, 1.4894, 1.3298, 1.3882, 1.4181, 1.3219,
                1.5068, 1.3078, 1.3388, 1.3473, 1.2556, 1.3407, 1.307, 1.246, 1.2036, 1.1422, 1.0938, 1.1474, 1.1318,
                1.2599, 1.2283, 1.1348, 1.2121, 1.151, 1.2362, 1.0755, 1.0413, 1.1512, 1.074, 1.1006, 1.0547, 1.0857,
                1.1817, 1.1585, 1.1262, 1.2058, 0.9866, 1.0183, 1.0847, 1.2088, 1.0533, 0.9702, 1.019, 0.8952, 1.2304,
                0.9179, 1.0648, 1.0574, 0.9398, 1.1229, 1.053, 0.9039, 1.1261, 1.0298, 0.9997, 0.8282, 0.9936, 0.9268,
                0.9165, 0.9847, 0.8038, 0.9119, 1.0018, 1.0251, 0.9285, 0.8716, 0.8953, 0.9571, 0.867, 1.0057, 1.0861,
                0.9659, 0.9706, 0.736, 0.812, 0.9948, 1.0114, 0.9584, 0.9008, 0.8294, 0.8722, 0.8732, 0.7701, 0.9668,
                0.8766, 0.872, 0.8069, 0.9205, 0.8888, 0.7806, 0.7442, 0.5968, 0.8454, 0.6998, 0.8262, 0.825, 0.7399,
                0.7443, 0.8659, 0.7562, 0.8411, 0.7363, 0.7106, 0.9655, 0.8327, 0.7689, 0.6162, 0.869, 1.02, 0.9371,
                0.768, 0.9343, 0.8915, 0.8779, 0.7256, 0.9272, 0.5954, 0.4841, 0.7291, 0.5944, 0.5575, 0.6414, 0.926,
                0.6304, 0.6863, 0.8568, 0.5872, 0.4376, 0.8124, 0.7515, 0.8105, 0.7542, 0.7548, 0.6675, 0.9742, 0.7643,
                0.8345, 0.697, 0.7349, 0.7859, 0.7177, 0.671, 0.7867, 0.7248, 0.6195, 0.598, 0.6292, 0.9109, 0.6709,
                0.7804, 0.9084, 0.7587, 0.851, 0.8672, 0.7099, 0.5941, 0.5547, 0.7766, 0.8281, 0.6475, 0.5467, 0.8178,
                0.7519, 0.6401, 0.6273, 0.5293, 0.6381, 0.517, 0.469, 0.7506, 0.6802, 0.7893, 0.8403, 0.7547, 0.8061,
                0.643, 0.5398, 0.844, 0.5718, 0.8067, 0.5535, 0.679, 0.752, 0.7021, 0.503, 0.8127, 0.6951, 0.5396,
                0.6482, 0.6393, 0.6964, 0.8244, 0.5326, 0.6254, 0.5203, 0.5187, 0.6424, 0.5142, 0.7973, 0.6966, 0.6171,
                0.9555, 0.7422, 0.7245, 1.0672, 0.8385, 0.6222, 0.656, 0.574, 0.5207, 0.5967, 0.6005, 0.4831, 0.8035,
                0.5448, 0.5504, 0.5391, 0.5943, 0.4783, 0.6601, 0.9356, 0.5583, 0.5784, 0.6786, 0.5218, 0.6271, 0.6746,
                0.7424, 0.9583, 0.548, 0.5312, 0.8795, 0.6766, 0.4909, 0.5451, 0.3808, 0.5943, 0.6124, 0.6345, 0.4686,
                0.5326, 0.6106, 0.7371, 0.5264, 0.578, 0.7853, 0.3828, 0.6092, 0.4707, 0.4886, 0.5293, 0.9173, 0.5466,
                0.5624, 0.6268, 0.3475, 0.5556, 0.603, 0.4282, 0.5727, 0.3749, 0.3586, 0.452, 0.7559, 0.4983, 0.5459,
                0.5397, 0.5128, 0.7109, 0.5696, 0.6205, 0.5454, 0.5842, 0.6039, 0.8064, 0.8463, 0.6203, 0.5644, 0.4453,
                1.0931, 0.8626, 0.8137, 0.6357, 0.7359, 0.495, 0.4166, 0.6088, 0.7425, 0.5507, 0.6632, 0.7464, 0.5314,
                0.4556, 0.4926, 0.4083, 0.522, 0.5091, 0.51, 0.7471, 0.7041, 0.4387, 0.5136, 0.4232, 0.4464, 0.3732,
                0.6909, 0.7092, 0.7246, 0.6193, 0.5127, 0.5295, 0.624, 0.5627, 0.4853, 0.6285, 0.5928, 0.3335, 0.6574,
                0.7439, 0.6027, 0.6553, 0.6456, 0.51, 0.5756, 0.3852, 0.3187, 0.4334, 0.5258, 0.6267, 0.7585, 0.4994,
                0.5446, 0.5037, 0.6951, 0.4621, 0.4273, 0.4705, 0.6094, 0.5477, 0.4581, 0.3681, 0.634, 0.4788, 0.2801,
                0.4014, 0.4212, 0.5218, 0.4797, 0.5634, 0.6775, 0.3661, 0.6733, 0.3764, 0.3913, 0.4808, 0.485, 0.4984,
                0.4369, 0.4739, 0.4977, 0.3572, 0.5375, 0.4515, 0.5276, 0.3288, 0.393, 0.3436, 0.5909, 0.6559, 0.5019,
                0.5268, 0.4396, 0.6986, 0.4566, 0.5139, 0.2321, 0.5236, 0.3464, 0.4857, 0.3604, 0.467, 0.636, 0.7879,
                0.49, 0.4646, 0.5124, 0.7048, 0.5868, 0.5891, 0.5787, 0.5592, 0.4839, 0.4959, 0.6999, 0.4334, 0.5767,
                0.4249, 0.2962, 0.3194, 0.4717, 0.5346, 0.3956, 0.4052, 0.4843, 0.5214, 0.5766, 0.3447, 0.5157, 0.3756,
                0.6634, 0.7178, 0.5422, 0.291, 0.5862, 0.6007, 0.5044, 0.4112, 0.5192, 0.5426, 0.3942, 0.7335, 0.4405,
                0.3933, 0.3512, 0.5044, 0.6463, 0.4121, 0.5717, 0.4103, 0.6407, 0.5719, 0.2765, 0.6408, 0.506, 0.4129,
                0.3327, 0.6148, 0.3254, 0.3281, 0.3223, 0.4546, 0.5063, 0.6211, 0.3409, 0.4079, 0.788, 0.4145, 0.3974,
                0.4176, 0.3658, 0.5911, 0.4134, 0.5345, 0.4211, 0.351, 0.4071, 0.3414, 0.4639, 0.4398, 0.339, 0.5438,
                0.3368, 0.2487, 0.5791, 0.4139, 0.279, 0.4972, 0.2924, 0.5313, 0.9598, 0.4645, 0.5333, 0.4574, 0.4578,
                0.4861, 0.4149, 0.3569, 0.4958, 0.4595, 0.7218, 0.5689, 0.6456, 0.383, 0.4985, 0.3462, 0.2924, 0.747,
                0.4834, 0.5906, 0.317, 0.5245, 0.4952, 0.4608, 0.392, 0.6098, 0.3784, 0.457, 0.3715, 0.7264, 0.5579,
                0.448, 0.214, 0.4796, 0.4248, 0.488, 0.4027, 0.4197, 0.2888, 0.3418, 0.4006, 0.2797, 0.3983, 0.4792,
                0.2874, 0.3823, 0.3256, 0.4906, 0.4714, 0.3072, 0.3741, 0.3371, 0.4414, 0.4702, 0.3545, 0.3954, 0.4298,
                0.3219, 0.3275, 0.5809, 0.5918, 0.416, 0.3301, 0.5929, 0.3856, 0.3366, 0.4696, 0.2759, 0.3686, 0.3639,
                0.5059, 0.5404, 0.3542, 0.2611, 0.2943, 0.4368, 0.3575, 0.5077, 0.4962, 0.2797, 0.6082, 0.4257, 0.4258,
                0.5787, 0.6611, 0.3498, 0.245, 0.5128, 0.4902, 0.5352, 0.3652, 0.2934, 0.357, 0.7728, 0.4755, 0.4002,
                0.5392, 0.4132, 0.4402, 0.4438, 0.5282, 0.3989, 0.4284, 0.3989, 0.4812, 0.3597, 0.4765, 0.4052, 0.3529,
                0.3699, 0.4202, 0.5621, 0.3329, 0.4827, 0.4568, 0.4019, 0.2994, 0.2878, 0.4865, 0.4109, 0.3389, 0.33,
                0.336, 0.2283, 0.3702, 0.5617, 0.5246, 0.3957, 0.4389, 0.2784, 0.2395, 0.2637, 0.3636, 0.6773, 0.4606,
                0.38, 0.4743, 0.4743, 0.4755, 0.4945, 0.4295, 0.4102, 0.4375, 0.3773, 0.3468, 0.6329, 0.5209, 0.3506,
                0.232, 0.5218, 0.2515, 0.4589, 0.3455, 0.3465, 0.3013, 0.272, 0.3322, 0.4589, 0.3142, 0.5631, 0.4603,
                0.3053, 0.5109, 0.5924, 0.2399, 0.3138, 0.3566, 0.4814, 0.1481, 0.2189, 0.37, 0.3355, 0.404, 0.298,
                0.3461, 0.2821, 0.3168, 0.3243, 0.3773, 0.4687, 0.3727, 0.4776, 0.2899, 0.3933, 0.2561, 0.3758, 0.4175,
                0.3353, 0.3576, 0.3273, 0.4583, 0.4157, 0.4162, 0.2581, 0.4303, 0.537, 0.3321, 0.3499, 0.2727, 0.4761,
                0.252, 0.2738, 0.3657, 0.5862, 0.4228, 0.5085, 0.5988, 0.2195, 0.2591, 0.4292, 0.2975, 0.5447, 0.4578,
                0.5696, 0.3497, 0.3451, 0.3385, 0.2363, 0.4591, 0.3756, 0.3191, 0.3741, 0.2988, 0.3162, 0.2635, 0.5233,
                0.5538, 0.4974, 0.5254, 0.2826, 0.4261, 0.3825, 0.3966, 0.336, 0.3581, 0.2658, 0.2266, 0.4544, 0.3854,
                0.4977, 0.2976, 0.7097, 0.3112, 0.4995, 0.4662, 0.5565, 0.3537, 0.3702, 0.5138, 0.3154, 0.2679, 0.5049,
                0.318, 0.2615, 0.3728, 0.5629, 0.3577, 0.3776, 0.3728, 0.4737, 0.4919, 0.3863, 0.2929, 0.294, 0.3568,
                0.3063, 0.4249, 0.2552, 0.2577, 0.2952, 0.3499, 0.529, 0.483, 0.5594, 0.3586, 0.4319, 0.3859, 0.4113,
                0.2804, 0.5134, 0.27, 0.311, 0.414, 0.2874, 0.3067, 0.3449, 0.3396, 0.1788, 0.3133, 0.3919, 0.3181,
                0.539, 0.7464, 0.4407, 0.3286, 0.4777, 0.3872, 0.2439, 0.4285, 0.4091, 0.1816, 0.2843, 0.2342, 0.3404,
                0.2607, 0.2713, 0.2906, 0.2958, 0.4439, 0.5659, 0.7686, 0.2343, 0.431, 0.4202, 0.2121, 0.3879, 0.5519,
                0.3659, 0.1928, 0.3347, 0.2851, 0.5183, 0.4784, 0.217, 0.453, 0.5087, 0.2376, 0.3862, 0.5406, 0.6339,
                0.2117, 0.4288, 0.2102, 0.3642, 0.2404, 0.2473, 0.3406, 0.4193, 0.185, 0.1748, 0.2875, 0.5622, 0.3643,
                0.5009, 0.2025, 0.2708, 0.2051, 0.2704, 0.3087, 0.3406, 0.1996, 0.3206, 0.28, 0.3233, 0.2113, 0.3036,
                0.3009, 0.3055, 0.3616, 0.2432, 0.2581, 0.3495, 0.3548, 0.4205, 0.225, 0.2513, 0.3495, 0.2811, 0.3345,
                0.288, 0.3423, 0.463, 0.5819, 0.2935, 0.2278, 0.4358, 0.3638, 0.3062, 0.3308, 0.4393, 0.3932, 0.2758,
                0.3122, 0.2823, 0.343, 0.3706, 0.4141, 0.3275, 0.2487, 0.4404, 0.153, 0.3584, 0.2274, 0.2809, 0.3797,
                0.3134, 0.3481, 0.4756, 0.2171, 0.2667, 0.4926, 0.2383, 0.287, 0.2304, 0.1613, 0.2975, 0.2251, 0.2732,
                0.5014, 0.3099, 0.2918, 0.4208, 0.3332, 0.2001, 0.2245, 0.3142, 0.2799, 0.3041, 0.3852, 0.2888, 0.443,
                0.2622, 0.3162, 0.4403, 0.4946, 0.2946, 0.3385, 0.2234, 0.1756, 0.7014, 0.3625, 0.1813, 0.2978, 0.4041,
                0.4304, 0.4141, 0.2162, 0.1828, 0.1897, 0.2569, 0.1809, 0.342, 0.2589, 0.184, 0.1692, 0.3035, 0.4387,
                0.4179, 0.2649, 0.2783, 0.2562, 0.3208, 0.3418, 0.2567, 0.3426, 0.2162, 0.3695, 0.4912, 0.4412, 0.4059,
                0.3193, 0.2057, 0.2154, 0.4495, 0.244, 0.2612, 0.3606, 0.4103, 0.1689, 0.3426, 0.2632, 0.229, 0.3423,
                0.2625, 0.2649, 0.3936, 0.3728, 0.3352, 0.274, 0.1806, 0.4165, 0.2552, 0.3591, 0.3567, 0.2064, 0.2527,
                0.2537, 0.2541, 0.2557, 0.2704, 0.4112, 0.2052, 0.2962, 0.2117, 0.2349, 0.1675, 0.3261, 0.2058, 0.2537,
                0.5295, 0.3331, 0.2761, 0.2455, 0.6223, 0.3172, 0.2445, 0.2234, 0.3953, 0.3359, 0.3039, 0.2138, 0.3516,
                0.3709, 0.4258, 0.4943, 0.4026, 0.3393, 0.2214, 0.3459, 0.3837, 0.6045, 0.2464, 0.2501, 0.3633, 0.3763,
                0.1983, 0.2195, 0.3635, 0.2522, 0.1931, 0.1751, 0.2399, 0.2153, 0.1529, 0.1864, 0.4934, 0.6362, 0.2094,
                0.4154, 0.3345, 0.3039, 0.5715, 0.2461, 0.3527, 0.2644, 0.4649, 0.2717, 0.3835, 0.1711, 0.5751, 0.3113,
                0.3573, 0.2207, 0.3846, 0.3611, 0.3088, 0.3988, 0.336, 0.3501, 0.4719, 0.4332, 0.3326, 0.5014, 0.233,
                0.2771, 0.1237, 0.4453, 0.3746, 0.1514, 0.4133, 0.436, 0.2909, 0.2708, 0.3998, 0.2204, 0.2753, 0.4548,
                0.3162, 0.2777, 0.3137, 0.2771, 0.2847, 0.3622, 0.3485, 0.4145, 0.3785, 0.5535, 0.3817, 0.2487, 0.3273,
                0.4118, 0.465, 0.2866, 0.3648, 0.3376, 0.3198, 0.3156, 0.373, 0.192, 0.1624, 0.2549, 0.328, 0.2096,
                0.1828, 0.2535, 0.4801, 0.371, 0.228, 0.6637, 0.4322, 0.4467, 0.2462, 0.4129, 0.2202, 0.3008, 0.3643,
                0.3338, 0.4795, 0.2774, 0.2037, 0.2036, 0.3825, 0.1573, 0.1983, 0.2281, 0.2579, 0.3834, 0.259, 0.3326,
                0.1741, 0.2532, 0.2812, 0.298, 0.2892, 0.5139, 0.1754, 0.2087, 0.5132, 0.5619, 0.3541, 0.3045, 0.2101,
                0.4313, 0.3027, 0.2814, 0.1738, 0.1497, 0.2318, 0.3159, 0.2574, 0.2123, 0.2019, 0.2455, 0.2119, 0.314,
                0.5071, 0.1864, 0.3899, 0.2423, 0.316, 0.2214, 0.2497, 0.4318, 0.3969, 0.3957, 0.29, 0.4036, 0.3762,
                0.2181, 0.5649, 0.2923, 0.4418, 0.2295, 0.2644, 0.2711, 0.2677, 0.2572, 0.2591, 0.2897, 0.3233, 0.2856,
                0.3514, 0.1692, 0.3961, 0.3723, 0.1952, 0.211, 0.2811, 0.2282, 0.268, 0.4946, 0.1776, 0.3237, 0.1863,
                0.3149, 0.2327, 0.2132, 0.1786, 0.3195, 0.3016, 0.4605, 0.316, 0.1587, 0.1409, 0.3975, 0.3182, 0.2092,
                0.3026, 0.3026, 0.2979, 0.5065, 0.2777, 0.211, 0.1748, 0.3216, 0.3604, 0.195, 0.4232, 0.1727, 0.2484,
                0.3313, 0.2705, 0.0914, 0.3288, 0.2907, 0.2061, 0.3796, 0.2379, 0.1481, 0.3266, 0.257, 0.2098, 0.2967,
                0.2729, 0.151, 0.2816, 0.1959, 0.1634, 0.2232, 0.2833, 0.3122, 0.2403, 0.1914, 0.4231, 0.4455, 0.3639,
                0.191, 0.2659, 0.19, 0.3681, 0.1988, 0.1655, 0.292, 0.2672, 0.3301, 0.2357, 0.1911, 0.2683, 0.201,
                0.3319, 0.2441, 0.2682, 0.2029, 0.2314, 0.2296, 0.2992, 0.2216, 0.3365, 0.2668, 0.2658, 0.5496, 0.181,
                0.1894, 0.2674, 0.2757, 0.409, 0.2386, 0.2379, 0.2229, 0.3924, 0.3802, 0.2269, 0.381, 0.2142, 0.2285,
                0.2164, 0.318, 0.2116, 0.1686, 0.2224, 0.3886, 0.2381, 0.5733, 0.3136, 0.4362, 0.2317, 0.2557, 0.2264,
                0.2074, 0.2609, 0.2128, 0.2005, 0.2551, 0.3477, 0.4571, 0.1217, 0.2459, 0.362, 0.2337, 0.5791, 0.3405,
                0.2292, 0.2279, 0.2555, 0.3225, 0.1389, 0.2543, 0.2869, 0.3232, 0.4153, 0.1795, 0.1302, 0.2007, 0.4144,
                0.3354, 0.237, 0.3686, 0.2732, 0.2334, 0.1265, 0.1175, 0.3922, 0.2167, 0.1218, 0.2024, 0.3904, 0.3742,
                0.2732, 0.2275, 0.2258, 0.3091, 0.3, 0.3214, 0.2771, 0.166, 0.2008, 0.4047, 0.2323, 0.3806, 0.2061,
                0.331, 0.2715, 0.251, 0.375, 0.3304, 0.1539, 0.2098, 0.3622, 0.3047, 0.2159, 0.1677, 0.2158, 0.3425,
                0.2361, 0.185, 0.2355, 0.1599, 0.4075, 0.1136, 0.2157, 0.2822, 0.2197, 0.2446, 0.1853, 0.4933, 0.1476,
                0.2104, 0.2859, 0.2113, 0.3236, 0.1749, 0.2053, 0.2679, 0.1399, 0.1782, 0.186, 0.3075, 0.1892, 0.1373,
                0.2515, 0.1879, 0.2274, 0.1173, 0.2293, 0.2362, 0.3143, 0.3569, 0.159, 0.1609, 0.2026, 0.2193, 0.2737,
                0.1542, 0.3086, 0.2981, 0.3149, 0.1955, 0.1836, 0.1304, 0.4304, 0.3821, 0.3966, 0.271, 0.1439, 0.1123,
                0.3886, 0.2207, 0.1881, 0.3426, 0.1782, 0.4055, 0.1597, 0.1613, 0.1902, 0.3641, 0.1332, 0.2027, 0.2946,
                0.1154, 0.1174, 0.1404, 0.4638, 0.1376, 0.3087, 0.3216, 0.1699, 0.3144, 0.1933, 0.2258, 0.2835, 0.234,
                0.2239, 0.2211, 0.1875, 0.254, 0.3656, 0.3199, 0.2898, 0.3148, 0.1055, 0.1907, 0.2574, 0.2466, 0.1038,
                0.2425, 0.2667, 0.3164, 0.223, 0.2368, 0.308, 0.4079, 0.1421, 0.2053, 0.258, 0.1327, 0.1899, 0.1446,
                0.0708, 0.1912, 0.2334, 0.1714, 0.1998, 0.1775, 0.3265, 0.175, 0.2664, 0.398, 0.4078, 0.2981, 0.1948,
                0.2227, 0.2462, 0.249, 0.2836, 0.3758, 0.1593, 0.2338, 0.2417, 0.2336, 0.3357, 0.2356, 0.3, 0.2911,
                0.1805, 0.3648, 0.2407, 0.1992, 0.1591, 0.1556, 0.1701, 0.2756, 0.3209, 0.1632, 0.201, 0.2237, 0.2276,
                0.2469, 0.1436, 0.1684, 0.1992, 0.1722, 0.1606, 0.2054, 0.4113, 0.3554, 0.3204, 0.1106, 0.1205, 0.1062,
                0.0983, 0.1041, 0.1962, 0.3715, 0.4054, 0.2246, 0.2134, 0.2563, 0.2257, 0.1482, 0.227, 0.3158, 0.1795,
                0.1808, 0.3389, 0.2848, 0.211, 0.263, 0.2812, 0.2253, 0.2556, 0.1766, 0.3393, 0.308, 0.1653, 0.2062,
                0.1607, 0.3084, 0.2724, 0.3778, 0.1735, 0.1407, 0.1541, 0.2592, 0.2351, 0.3013, 0.4759, 0.3201, 0.2579,
                0.1596, 0.1794, 0.2594, 0.3218, 0.181, 0.1734, 0.1647, 0.0899, 0.1301, 0.1408, 0.3695, 0.2827, 0.2856,
                0.2248, 0.3384, 0.1859, 0.3157, 0.1766, 0.2044, 0.2426, 0.2253, 0.2928, 0.1913, 0.1566, 0.2417, 0.2366,
                0.234, 0.2812, 0.3905, 0.1581, 0.2938, 0.1823, 0.2057, 0.2, 0.2003, 0.2071, 0.1631, 0.1455, 0.1196,
                0.2244, 0.1327, 0.1004, 0.1647, 0.3499, 0.1361, 0.0943, 0.4097, 0.2021, 0.187, 0.2617, 0.1744, 0.3749,
                0.2099, 0.2225, 0.1276, 0.1917, 0.3761, 0.236, 0.2237, 0.3025, 0.2098, 0.2612, 0.2909, 0.1189, 0.3983,
                0.3223, 0.1242, 0.1905, 0.2747, 0.2049, 0.2839, 0.2645, 0.1931, 0.3187, 0.4037, 0.2958, 0.1578, 0.2859,
                0.1984, 0.3199, 0.2118, 0.2438, 0.2637, 0.5638, 0.2219, 0.1937, 0.2935, 0.2722, 0.1557, 0.1557, 0.1838,
                0.2709, 0.1938, 0.2483, 0.3367, 0.225, 0.1713, 0.2094, 0.2261, 0.1431, 0.2206, 0.2743, 0.2279, 0.1367,
                0.2575, 0.2544, 0.1375, 0.2762, 0.2478, 0.1858, 0.1263, 0.295, 0.2904, 0.2272, 0.1031, 0.1279, 0.1892,
                0.3103, 0.256, 0.2246, 0.333, 0.3019, 0.394, 0.144, 0.1373, 0.2249, 0.2186, 0.2434, 0.2416, 0.1781,
                0.1817, 0.2424, 0.3157, 0.2143, 0.1167, 0.1221, 0.2387, 0.1109, 0.349, 0.2213, 0.2737, 0.1927, 0.1212,
                0.1067, 0.1775, 0.173, 0.2576, 0.283, 0.1394, 0.237, 0.2267, 0.4534, 0.2941, 0.3053, 0.2496, 0.3874,
                0.1324, 0.3524, 0.2088, 0.1378, 0.1502, 0.1776, 0.1822, 0.1879, 0.2714, 0.057, 0.1316, 0.1613, 0.3291,
                0.2026, 0.1794, 0.2731, 0.2533, 0.1435, 0.1902, 0.5478, 0.1028, 0.1241, 0.1057, 0.0951, 0.3043, 0.1261,
                0.1559, 0.1909, 0.2052, 0.3563, 0.1693, 0.1797, 0.1783, 0.2311, 0.0981, 0.1391, 0.1352, 0.1435, 0.17,
                0.0987, 0.3949, 0.2835, 0.082, 0.1523, 0.2516, 0.2664, 0.2437, 0.3005, 0.1333, 0.2437, 0.1438, 0.1734,
                0.1486, 0.1404, 0.1429, 0.1953, 0.1418, 0.1268, 0.1109, 0.2412, 0.4835, 0.1418, 0.1735, 0.262, 0.1673,
                0.189, 0.2304, 0.1101, 0.1847, 0.1607, 0.2528, 0.2161, 0.2866, 0.2668, 0.1192, 0.2074, 0.2136, 0.2799,
                0.2911, 0.1447, 0.1658, 0.0951, 0.2142, 0.2527, 0.1608, 0.2381, 0.1183, 0.2199, 0.2266, 0.2357, 0.1869,
                0.2202, 0.3198, 0.2498, 0.2789, 0.18, 0.2133, 0.2622, 0.2526, 0.225, 0.2371, 0.1177, 0.091, 0.2178,
                0.2407, 0.177, 0.2267, 0.2125, 0.3088, 0.0949, 0.116, 0.1225, 0.3949, 0.2968, 0.3195, 0.1544, 0.1915,
                0.1429, 0.1273, 0.2609, 0.1535, 0.3507, 0.1033, 0.1265, 0.2057, 0.1779, 0.1818, 0.1839, 0.0886, 0.2203,
                0.1251, 0.1682, 0.1315, 0.2708, 0.1467]
if __name__ == '__main__':
    plt.plot(range(len(history_loss)), history_loss_bn, '--', label='with BN')
    plt.plot(range(len(history_loss)), history_loss, label='without BN')

    plt.legend(loc='upper right')
    plt.xlabel('batches', fontsize=13)
    plt.ylabel('loss', fontsize=13)
    plt.legend()
    plt.show()
